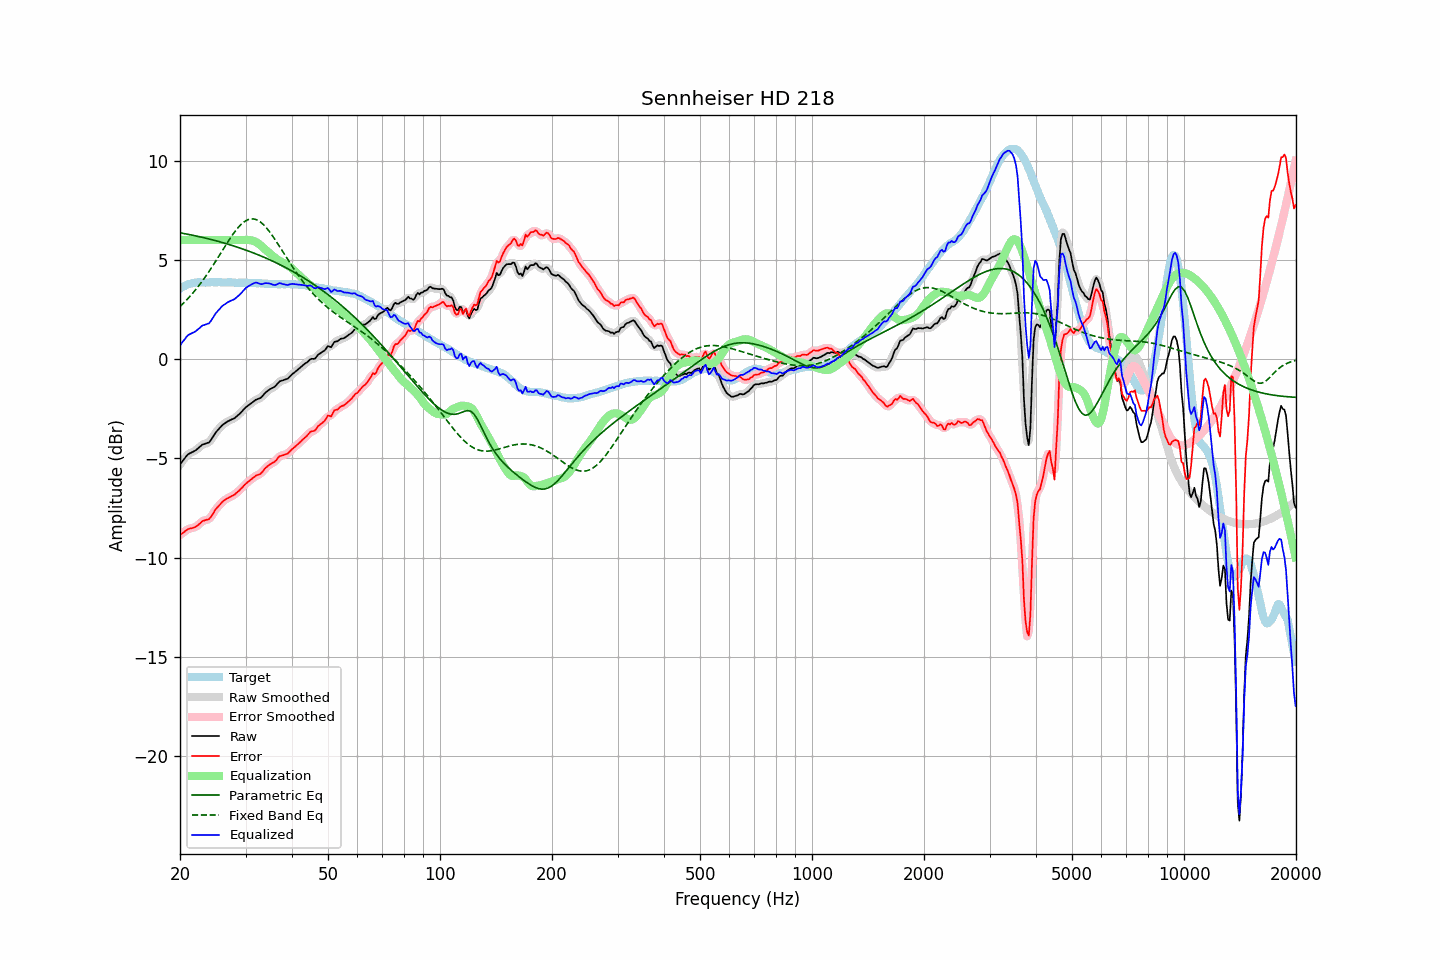

The table this chart was drawn from, first rows:
frequency, raw, error, smoothed, error_smoothed, equalization, parametric_eq, fixed_band_eq, equalized_raw, equalized_smoothed, target
20.00, -5.30, -8.86, -5.31, -8.87, 6.00, 6.37, 2.65, 0.70, 0.69, 3.55
20.20, -5.20, -8.81, -5.19, -8.80, 6.00, 6.35, 2.73, 0.80, 0.81, 3.60
20.40, -5.09, -8.74, -5.08, -8.73, 6.00, 6.34, 2.81, 0.91, 0.92, 3.65
20.61, -4.99, -8.68, -4.98, -8.68, 6.00, 6.32, 2.89, 1.01, 1.02, 3.68
20.81, -4.88, -8.61, -4.89, -8.62, 6.00, 6.30, 2.97, 1.12, 1.11, 3.73
21.02, -4.79, -8.56, -4.81, -8.57, 6.00, 6.29, 3.06, 1.21, 1.19, 3.77
21.23, -4.75, -8.54, -4.75, -8.54, 6.00, 6.27, 3.15, 1.25, 1.25, 3.79
21.44, -4.71, -8.52, -4.71, -8.52, 6.00, 6.26, 3.24, 1.29, 1.29, 3.81
21.66, -4.67, -8.50, -4.67, -8.50, 6.00, 6.24, 3.33, 1.33, 1.33, 3.83
21.87, -4.63, -8.47, -4.63, -8.47, 6.00, 6.22, 3.43, 1.37, 1.37, 3.84
22.09, -4.58, -8.44, -4.58, -8.43, 6.00, 6.20, 3.52, 1.42, 1.42, 3.86
22.31, -4.51, -8.38, -4.51, -8.38, 6.00, 6.19, 3.63, 1.49, 1.49, 3.87
22.54, -4.44, -8.31, -4.44, -8.31, 6.00, 6.17, 3.73, 1.56, 1.56, 3.87
22.76, -4.37, -8.24, -4.37, -8.24, 6.00, 6.15, 3.84, 1.63, 1.63, 3.87
22.99, -4.30, -8.16, -4.32, -8.18, 6.00, 6.13, 3.95, 1.70, 1.68, 3.86
23.22, -4.28, -8.14, -4.28, -8.13, 6.00, 6.11, 4.06, 1.72, 1.72, 3.86
23.45, -4.25, -8.11, -4.26, -8.11, 6.00, 6.09, 4.17, 1.75, 1.74, 3.85
23.69, -4.22, -8.09, -4.23, -8.09, 6.00, 6.07, 4.29, 1.78, 1.77, 3.86
23.92, -4.20, -8.06, -4.18, -8.05, 6.00, 6.05, 4.41, 1.80, 1.82, 3.86
24.16, -4.10, -7.97, -4.10, -7.97, 6.00, 6.03, 4.53, 1.90, 1.90, 3.87
24.40, -3.98, -7.86, -3.98, -7.86, 6.00, 6.01, 4.65, 2.02, 2.02, 3.88
24.65, -3.85, -7.72, -3.85, -7.73, 6.00, 5.99, 4.78, 2.15, 2.15, 3.87
24.89, -3.72, -7.59, -3.73, -7.60, 6.00, 5.97, 4.91, 2.28, 2.27, 3.87
25.14, -3.62, -7.49, -3.62, -7.49, 6.00, 5.95, 5.04, 2.38, 2.38, 3.87
25.39, -3.53, -7.41, -3.53, -7.40, 6.00, 5.93, 5.16, 2.47, 2.47, 3.88
25.65, -3.44, -7.32, -3.44, -7.31, 6.00, 5.90, 5.29, 2.56, 2.56, 3.88
25.91, -3.35, -7.22, -3.36, -7.23, 6.00, 5.88, 5.43, 2.65, 2.64, 3.87
26.16, -3.28, -7.15, -3.29, -7.15, 6.00, 5.86, 5.56, 2.72, 2.71, 3.86
26.43, -3.23, -7.10, -3.23, -7.09, 6.00, 5.84, 5.68, 2.77, 2.77, 3.86
26.69, -3.17, -7.03, -3.17, -7.04, 6.00, 5.81, 5.81, 2.83, 2.83, 3.86
26.96, -3.12, -6.99, -3.13, -6.99, 6.00, 5.79, 5.94, 2.88, 2.87, 3.87
27.23, -3.08, -6.95, -3.08, -6.95, 6.00, 5.76, 6.06, 2.92, 2.92, 3.87
27.50, -3.04, -6.91, -3.05, -6.91, 6.00, 5.74, 6.18, 2.96, 2.95, 3.87
27.77, -3.01, -6.87, -3.01, -6.87, 6.00, 5.71, 6.30, 2.99, 2.99, 3.86
28.05, -2.97, -6.83, -2.96, -6.81, 6.00, 5.69, 6.41, 3.03, 3.04, 3.86
28.33, -2.90, -6.75, -2.91, -6.75, 6.00, 5.66, 6.51, 3.10, 3.09, 3.84
28.62, -2.83, -6.68, -2.84, -6.68, 6.00, 5.63, 6.62, 3.17, 3.16, 3.84
28.90, -2.76, -6.61, -2.76, -6.61, 6.00, 5.61, 6.70, 3.24, 3.24, 3.85
29.19, -2.68, -6.52, -2.68, -6.53, 6.00, 5.58, 6.79, 3.32, 3.32, 3.84
29.48, -2.59, -6.45, -2.59, -6.44, 6.00, 5.55, 6.86, 3.41, 3.41, 3.86
29.78, -2.50, -6.35, -2.51, -6.36, 6.01, 5.52, 6.93, 3.50, 3.50, 3.85
30.08, -2.42, -6.28, -2.43, -6.28, 6.01, 5.49, 6.97, 3.59, 3.58, 3.85
30.38, -2.36, -6.21, -2.36, -6.21, 6.01, 5.46, 7.02, 3.64, 3.65, 3.84
30.68, -2.30, -6.14, -2.30, -6.14, 6.00, 5.43, 7.04, 3.70, 3.70, 3.84
30.99, -2.24, -6.08, -2.24, -6.08, 5.99, 5.40, 7.07, 3.74, 3.74, 3.84
31.30, -2.18, -6.02, -2.18, -6.02, 5.97, 5.37, 7.07, 3.79, 3.79, 3.84
31.61, -2.12, -5.96, -2.12, -5.95, 5.95, 5.34, 7.06, 3.82, 3.83, 3.83
31.93, -2.05, -5.88, -2.06, -5.89, 5.91, 5.31, 7.04, 3.86, 3.85, 3.83
32.24, -2.02, -5.84, -2.03, -5.85, 5.87, 5.28, 7.01, 3.84, 3.84, 3.82
32.57, -1.99, -5.82, -1.99, -5.82, 5.81, 5.24, 6.96, 3.82, 3.82, 3.83
32.89, -1.96, -5.79, -1.95, -5.77, 5.74, 5.21, 6.91, 3.78, 3.79, 3.82
33.22, -1.89, -5.70, -1.88, -5.70, 5.67, 5.18, 6.84, 3.78, 3.79, 3.81
33.55, -1.79, -5.60, -1.80, -5.60, 5.60, 5.14, 6.77, 3.81, 3.80, 3.81
33.89, -1.70, -5.50, -1.71, -5.51, 5.53, 5.11, 6.68, 3.83, 3.82, 3.80
34.23, -1.63, -5.43, -1.63, -5.43, 5.46, 5.07, 6.59, 3.83, 3.83, 3.80
34.57, -1.57, -5.36, -1.57, -5.36, 5.39, 5.03, 6.49, 3.82, 3.82, 3.79
34.92, -1.51, -5.30, -1.52, -5.31, 5.32, 5.00, 6.39, 3.80, 3.80, 3.79
35.27, -1.47, -5.26, -1.48, -5.26, 5.25, 4.96, 6.27, 3.77, 3.77, 3.78
35.62, -1.43, -5.21, -1.43, -5.21, 5.18, 4.92, 6.16, 3.74, 3.75, 3.78
35.97, -1.38, -5.16, -1.37, -5.15, 5.11, 4.89, 6.04, 3.73, 3.74, 3.78
... 635 more rows
